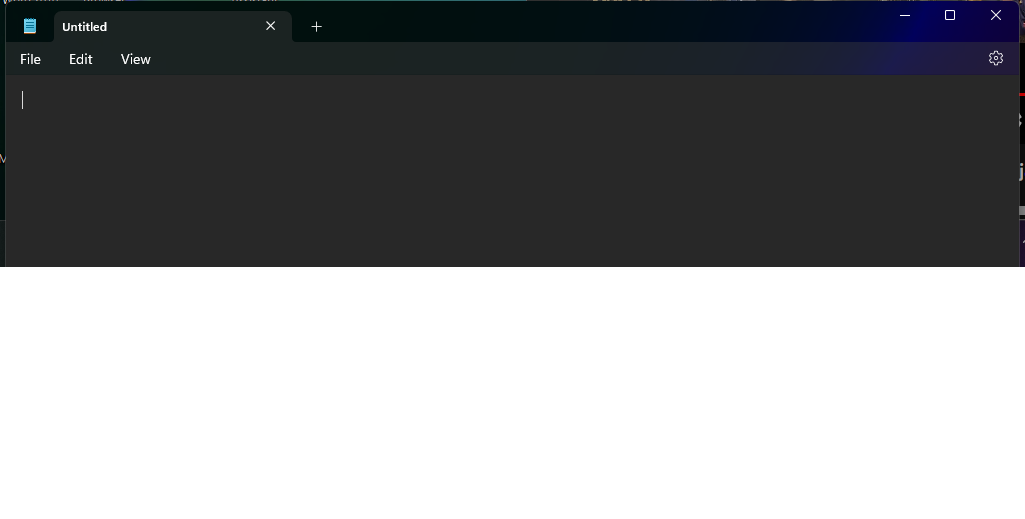
Workflow: Main

Step 1: Use Application: Untitled - Notepad in window 'Untitled - Notepad' (notepad.exe)

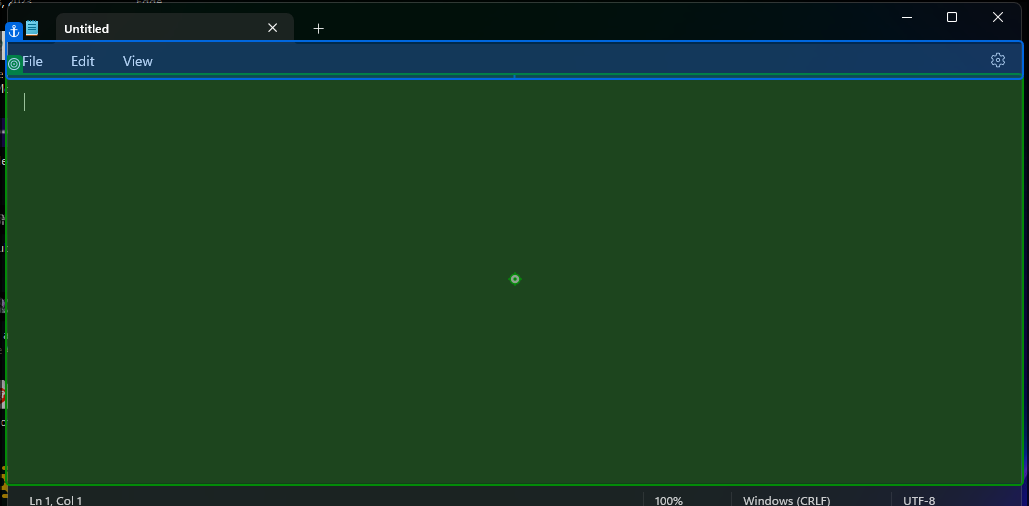
Step 2: type "[long text redacted]" into 'DesktopWindowXamlSource'